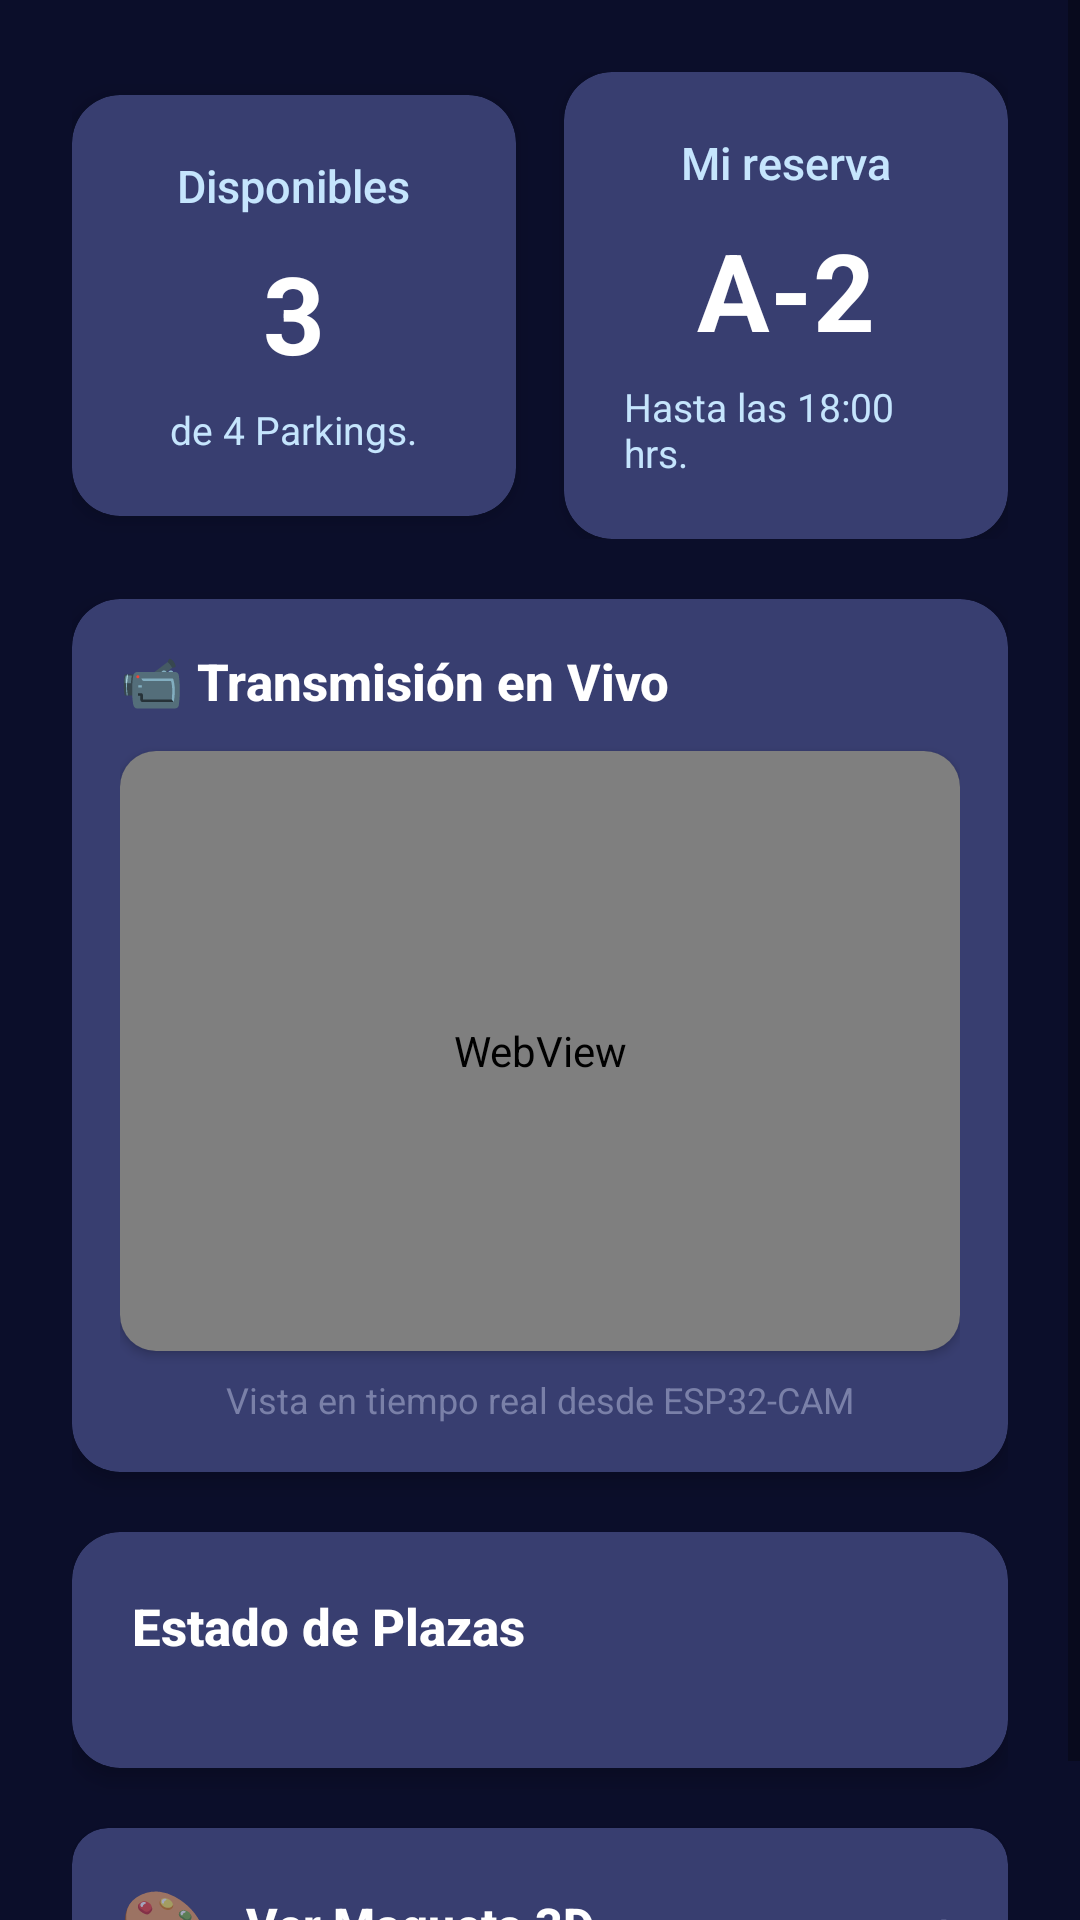

The Android layout XML behind this screen, and the referenced resources:
<!-- AndroidManifest.xml: application theme Theme.LosMuchachosSecurity -->
<!-- res/layout/fragment_monitoreo.xml -->
<?xml version="1.0" encoding="utf-8"?>
<ScrollView xmlns:android="http://schemas.android.com/apk/res/android"
    xmlns:app="http://schemas.android.com/apk/res-auto"
    android:layout_width="match_parent"
    android:layout_height="match_parent"
    android:fillViewport="true"
    android:background="#0B0E2A">

    <LinearLayout
        android:layout_width="match_parent"
        android:layout_height="wrap_content"
        android:orientation="vertical"
        android:padding="24dp">

        
        <LinearLayout
            android:layout_width="match_parent"
            android:layout_height="wrap_content"
            android:orientation="horizontal"
            android:layout_marginBottom="20dp"
            android:gravity="center">

            
            <androidx.cardview.widget.CardView
                android:layout_width="0dp"
                android:layout_height="wrap_content"
                android:layout_weight="1"
                android:layout_marginEnd="8dp"
                app:cardCornerRadius="16dp"
                app:cardElevation="4dp"
                app:cardBackgroundColor="#383E70">

                <LinearLayout
                    android:layout_width="match_parent"
                    android:layout_height="wrap_content"
                    android:orientation="vertical"
                    android:padding="20dp"
                    android:gravity="center">

                    <TextView
                        android:layout_width="wrap_content"
                        android:layout_height="wrap_content"
                        android:text="Disponibles"
                        android:textSize="15sp"
                        android:textColor="#C5E5FD"
                        android:fontFamily="sans-serif-medium"
                        android:layout_marginBottom="8dp"/>

                    <TextView
                        android:id="@+id/tvDisponiblesAdmin"
                        android:layout_width="wrap_content"
                        android:layout_height="wrap_content"
                        android:text="3"
                        android:textSize="36sp"
                        android:textStyle="bold"
                        android:textColor="#FFFFFF"
                        android:layout_marginBottom="6dp"/>

                    <TextView
                        android:layout_width="wrap_content"
                        android:layout_height="wrap_content"
                        android:text="de 4 Parkings."
                        android:textSize="13sp"
                        android:textColor="#C5E5FD"/>
                </LinearLayout>
            </androidx.cardview.widget.CardView>

            
            <androidx.cardview.widget.CardView
                android:layout_width="0dp"
                android:layout_height="wrap_content"
                android:layout_weight="1"
                android:layout_marginStart="8dp"
                app:cardCornerRadius="16dp"
                app:cardElevation="4dp"
                app:cardBackgroundColor="#383E70">

                <LinearLayout
                    android:layout_width="match_parent"
                    android:layout_height="wrap_content"
                    android:orientation="vertical"
                    android:padding="20dp"
                    android:gravity="center">

                    <TextView
                        android:layout_width="wrap_content"
                        android:layout_height="wrap_content"
                        android:text="Mi reserva"
                        android:textSize="15sp"
                        android:textColor="#C5E5FD"
                        android:fontFamily="sans-serif-medium"
                        android:layout_marginBottom="8dp"/>

                    <TextView
                        android:id="@+id/tvOcupadosAdmin"
                        android:layout_width="wrap_content"
                        android:layout_height="wrap_content"
                        android:text="A-2"
                        android:textSize="36sp"
                        android:textStyle="bold"
                        android:textColor="#FFFFFF"
                        android:layout_marginBottom="6dp"/>

                    <TextView
                        android:layout_width="wrap_content"
                        android:layout_height="wrap_content"
                        android:text="Hasta las 18:00 hrs."
                        android:textSize="13sp"
                        android:textColor="#C5E5FD"/>
                </LinearLayout>
            </androidx.cardview.widget.CardView>
        </LinearLayout>

        
        <androidx.cardview.widget.CardView
            android:layout_width="match_parent"
            android:layout_height="wrap_content"
            app:cardCornerRadius="16dp"
            app:cardElevation="4dp"
            app:cardBackgroundColor="#383E70"
            android:layout_marginBottom="20dp">

            <LinearLayout
                android:layout_width="match_parent"
                android:layout_height="wrap_content"
                android:orientation="vertical"
                android:padding="16dp">

                <TextView
                    android:layout_width="wrap_content"
                    android:layout_height="wrap_content"
                    android:text="📹 Transmisión en Vivo"
                    android:textSize="17sp"
                    android:textStyle="bold"
                    android:textColor="#FFFFFF"
                    android:fontFamily="sans-serif-medium"
                    android:layout_marginBottom="12dp"/>

                
                <androidx.cardview.widget.CardView
                    android:layout_width="match_parent"
                    android:layout_height="200dp"
                    app:cardCornerRadius="12dp"
                    app:cardElevation="2dp"
                    app:cardBackgroundColor="#1A1F4A">

                    <WebView
                        android:id="@+id/webViewCamera"
                        android:layout_width="match_parent"
                        android:layout_height="match_parent"
                        android:background="#1A1F4A"/>

                </androidx.cardview.widget.CardView>

                <TextView
                    android:layout_width="wrap_content"
                    android:layout_height="wrap_content"
                    android:text="Vista en tiempo real desde ESP32-CAM"
                    android:textSize="12sp"
                    android:textColor="#7A80A8"
                    android:layout_marginTop="8dp"
                    android:layout_gravity="center_horizontal"/>
            </LinearLayout>
        </androidx.cardview.widget.CardView>

        
        <androidx.cardview.widget.CardView
            android:layout_width="match_parent"
            android:layout_height="wrap_content"
            app:cardCornerRadius="16dp"
            app:cardElevation="4dp"
            app:cardBackgroundColor="#383E70"
            android:layout_marginBottom="20dp">

            <LinearLayout
                android:layout_width="match_parent"
                android:layout_height="wrap_content"
                android:orientation="vertical"
                android:padding="20dp">

                <TextView
                    android:layout_width="wrap_content"
                    android:layout_height="wrap_content"
                    android:text="Estado de Plazas"
                    android:textSize="17sp"
                    android:textStyle="bold"
                    android:textColor="#FFFFFF"
                    android:fontFamily="sans-serif-medium"
                    android:layout_marginBottom="16dp"/>

                
                <androidx.recyclerview.widget.RecyclerView
                    android:id="@+id/recyclerViewPlazasAdmin"
                    android:layout_width="match_parent"
                    android:layout_height="wrap_content"
                    android:nestedScrollingEnabled="false"/>
            </LinearLayout>
        </androidx.cardview.widget.CardView>

        
        <androidx.cardview.widget.CardView
            android:id="@+id/cardMaqueta"
            android:layout_width="match_parent"
            android:layout_height="wrap_content"
            android:clickable="true"
            android:focusable="true"
            app:cardCornerRadius="12dp"
            app:cardElevation="2dp"
            app:cardBackgroundColor="#383E70"
            android:foreground="?attr/selectableItemBackground">

            <LinearLayout
                android:layout_width="match_parent"
                android:layout_height="wrap_content"
                android:orientation="horizontal"
                android:padding="16dp"
                android:gravity="center_vertical">

                <TextView
                    android:layout_width="wrap_content"
                    android:layout_height="wrap_content"
                    android:text="🎨"
                    android:textSize="24sp"
                    android:layout_marginEnd="12dp"/>

                <TextView
                    android:layout_width="0dp"
                    android:layout_height="wrap_content"
                    android:layout_weight="1"
                    android:text="Ver Maqueta 3D"
                    android:textSize="16sp"
                    android:textStyle="bold"
                    android:textColor="#FFFFFF"
                    android:fontFamily="sans-serif-medium"/>

                <TextView
                    android:layout_width="wrap_content"
                    android:layout_height="wrap_content"
                    android:text="›"
                    android:textSize="24sp"
                    android:textColor="#7A80A8"/>
            </LinearLayout>
        </androidx.cardview.widget.CardView>

    </LinearLayout>
</ScrollView>
<!-- resources referenced by this layout -->
<resources>
  <style name="Theme.LosMuchachosSecurity" parent="Theme.MaterialComponents.DayNight.NoActionBar">
          <item name="colorPrimary">#85335E</item>
          <item name="colorPrimaryVariant">#6B2949</item>
          <item name="colorOnPrimary">#FFFFFF</item>
  
          <item name="colorSecondary">#262B54</item>
          <item name="colorSecondaryVariant">#383E70</item>
          <item name="colorOnSecondary">#FFFFFF</item>
  
          <item name="android:colorBackground">#0B0E2A</item>
          <item name="colorSurface">#262B54</item>
          <item name="colorOnSurface">#FFFFFF</item>
  
          
          <item name="android:statusBarColor">#0B0E2A</item>
  
          
          <item name="android:navigationBarColor">#262B54</item>
      </style>
</resources>
